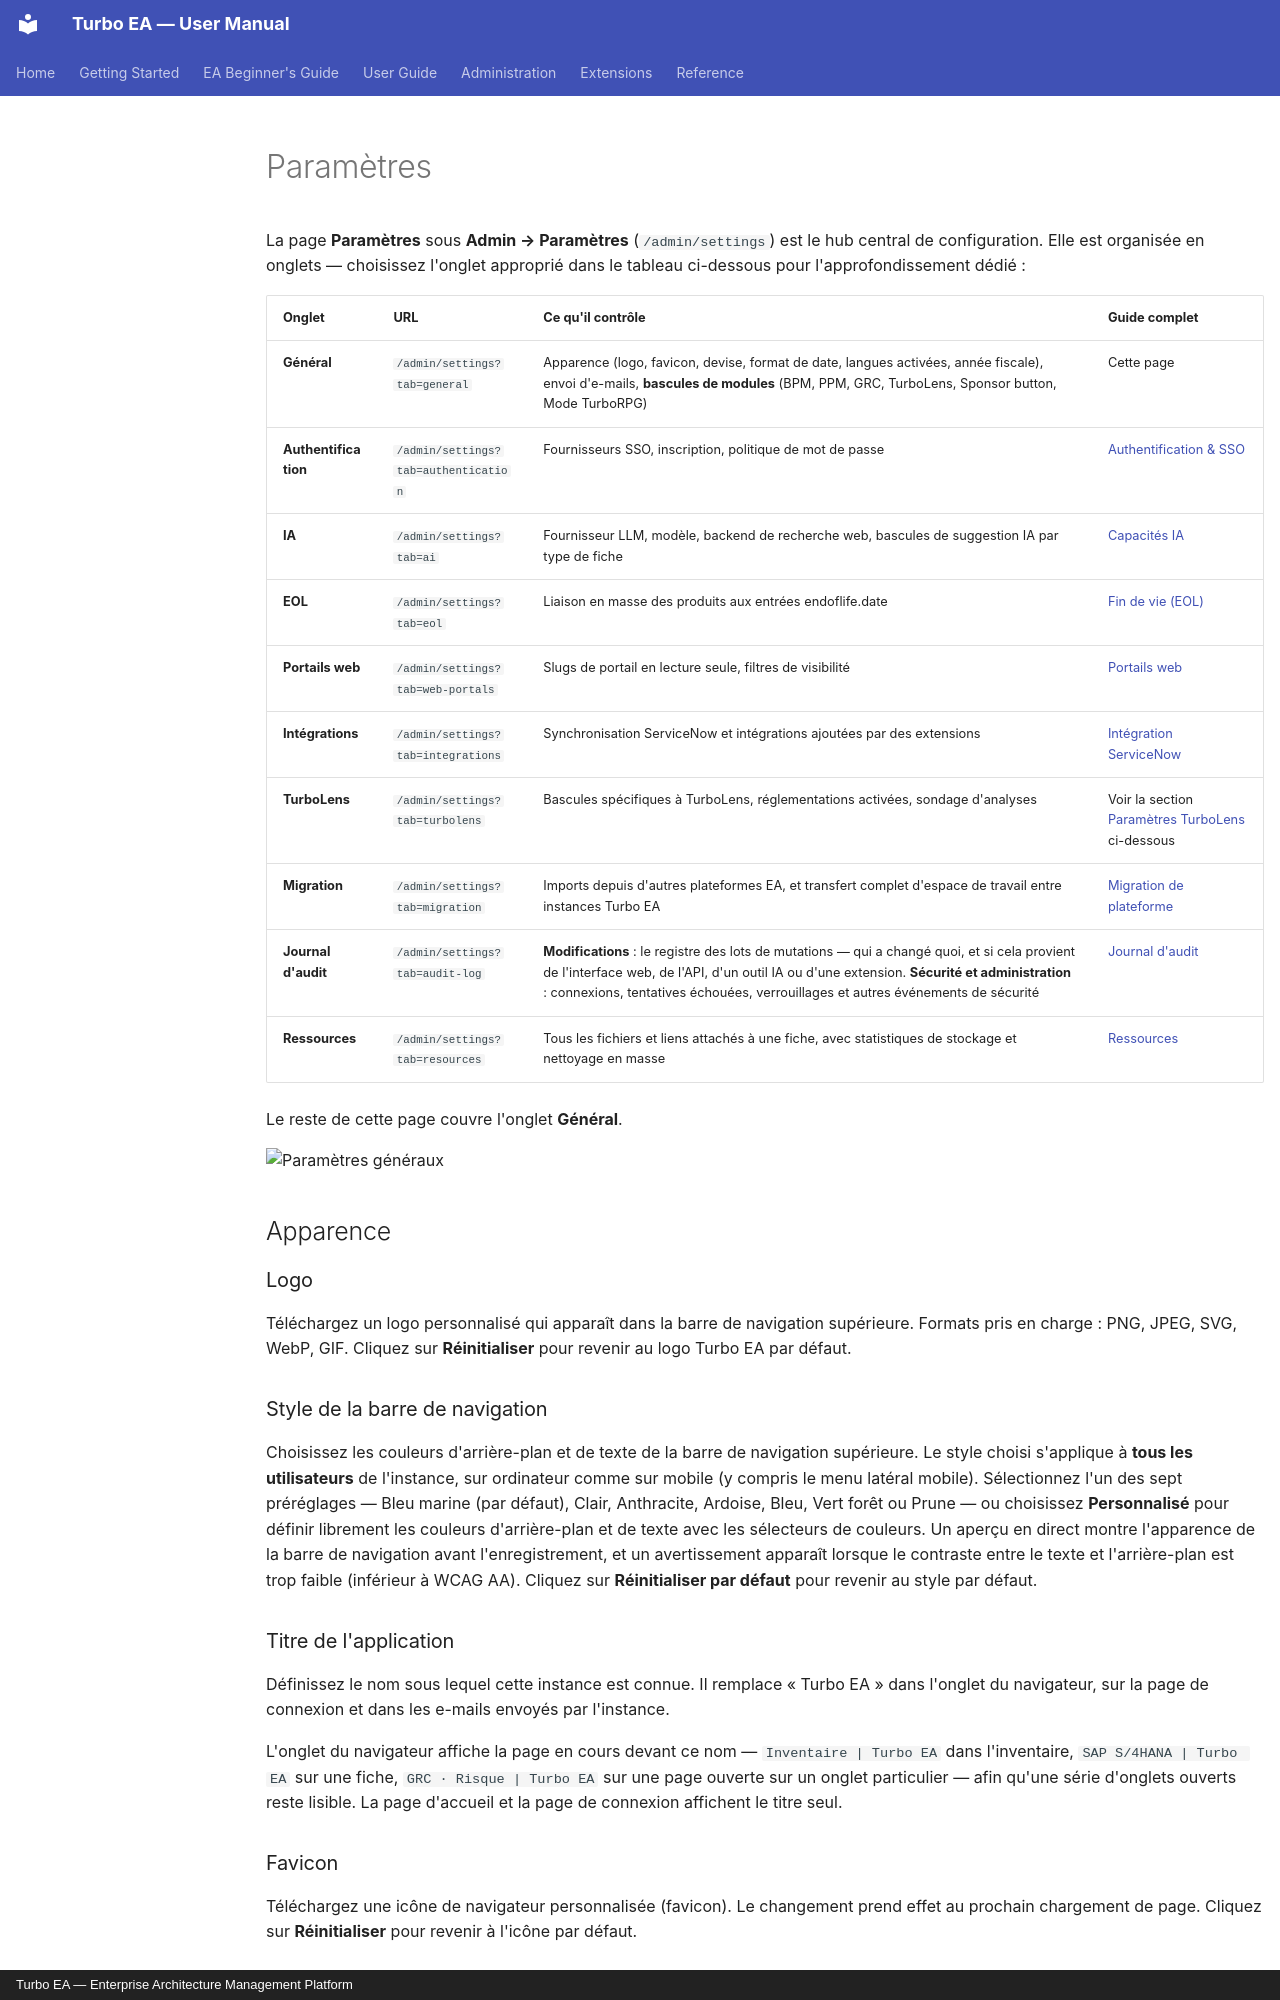

repository: vincentmakes/turbo-ea · page: admin/settings.fr/index.html · generator: mkdocs · copyright: Turbo EA — Enterprise Architecture Management Platform

# Paramètres

La page **Paramètres** sous **Admin → Paramètres** (`/admin/settings`) est le hub central de configuration. Elle est organisée en onglets — choisissez l'onglet approprié dans le tableau ci-dessous pour l'approfondissement dédié :

| Onglet | URL | Ce qu'il contrôle | Guide complet |
|--------|-----|-------------------|---------------|
| **Général** | `/admin/settings?tab=general` | Apparence (logo, favicon, devise, format de date, langues activées, année fiscale), envoi d'e-mails, **bascules de modules** (BPM, PPM, GRC, TurboLens, Sponsor button, Mode TurboRPG) | Cette page |
| **Authentification** | `/admin/settings?tab=authentication` | Fournisseurs SSO, inscription, politique de mot de passe | [Authentification & SSO](sso.md) |
| **IA** | `/admin/settings?tab=ai` | Fournisseur LLM, modèle, backend de recherche web, bascules de suggestion IA par type de fiche | [Capacités IA](ai.md) |
| **EOL** | `/admin/settings?tab=eol` | Liaison en masse des produits aux entrées endoflife.date | [Fin de vie (EOL)](eol.md) |
| **Portails web** | `/admin/settings?tab=web-portals` | Slugs de portail en lecture seule, filtres de visibilité | [Portails web](web-portals.md) |
| **Intégrations** | `/admin/settings?tab=integrations` | Synchronisation ServiceNow et intégrations ajoutées par des extensions | [Intégration ServiceNow](servicenow.md) |
| **TurboLens** | `/admin/settings?tab=turbolens` | Bascules spécifiques à TurboLens, réglementations activées, sondage d'analyses | Voir la section [Paramètres TurboLens](#parametres-turbolens) ci-dessous |
| **Migration** | `/admin/settings?tab=migration` | Imports depuis d'autres plateformes EA, et transfert complet d'espace de travail entre instances Turbo EA | [Migration de plateforme](migration.md) |
| **Journal d'audit** | `/admin/settings?tab=audit-log` | **Modifications** : le registre des lots de mutations — qui a changé quoi, et si cela provient de l'interface web, de l'API, d'un outil IA ou d'une extension. **Sécurité et administration** : connexions, tentatives échouées, verrouillages et autres événements de sécurité | [Journal d'audit](audit-log.md) |
| **Ressources** | `/admin/settings?tab=resources` | Tous les fichiers et liens attachés à une fiche, avec statistiques de stockage et nettoyage en masse | [Ressources](resources.md) |

Le reste de cette page couvre l'onglet **Général**.

![Paramètres généraux](../assets/img/fr/28_admin_parametres_general.png)

## Apparence

### Logo

Téléchargez un logo personnalisé qui apparaît dans la barre de navigation supérieure. Formats pris en charge : PNG, JPEG, SVG, WebP, GIF. Cliquez sur **Réinitialiser** pour revenir au logo Turbo EA par défaut.

### Style de la barre de navigation

Choisissez les couleurs d'arrière-plan et de texte de la barre de navigation supérieure. Le style choisi s'applique à **tous les utilisateurs** de l'instance, sur ordinateur comme sur mobile (y compris le menu latéral mobile). Sélectionnez l'un des sept préréglages — Bleu marine (par défaut), Clair, Anthracite, Ardoise, Bleu, Vert forêt ou Prune — ou choisissez **Personnalisé** pour définir librement les couleurs d'arrière-plan et de texte avec les sélecteurs de couleurs. Un aperçu en direct montre l'apparence de la barre de navigation avant l'enregistrement, et un avertissement apparaît lorsque le contraste entre le texte et l'arrière-plan est trop faible (inférieur à WCAG AA). Cliquez sur **Réinitialiser par défaut** pour revenir au style par défaut.

### Titre de l'application

Définissez le nom sous lequel cette instance est connue. Il remplace « Turbo EA » dans l'onglet du navigateur, sur la page de connexion et dans les e-mails envoyés par l'instance.

L'onglet du navigateur affiche la page en cours devant ce nom — `Inventaire | Turbo EA` dans l'inventaire, `SAP S/4HANA | Turbo EA` sur une fiche, `GRC · Risque | Turbo EA` sur une page ouverte sur un onglet particulier — afin qu'une série d'onglets ouverts reste lisible. La page d'accueil et la page de connexion affichent le titre seul.

### Favicon

Téléchargez une icône de navigateur personnalisée (favicon). Le changement prend effet au prochain chargement de page. Cliquez sur **Réinitialiser** pour revenir à l'icône par défaut.

### Devise

Sélectionnez la devise utilisée pour les champs de coût dans toute la plateforme. Cela affecte la manière dont les valeurs de coût sont formatées dans les pages de détail des fiches, les rapports et les exports. Plus de 40 devises sont prises en charge, incluant USD, EUR, GBP, JPY, CNY, CHF, INR, BRL, IDR, et plus.
